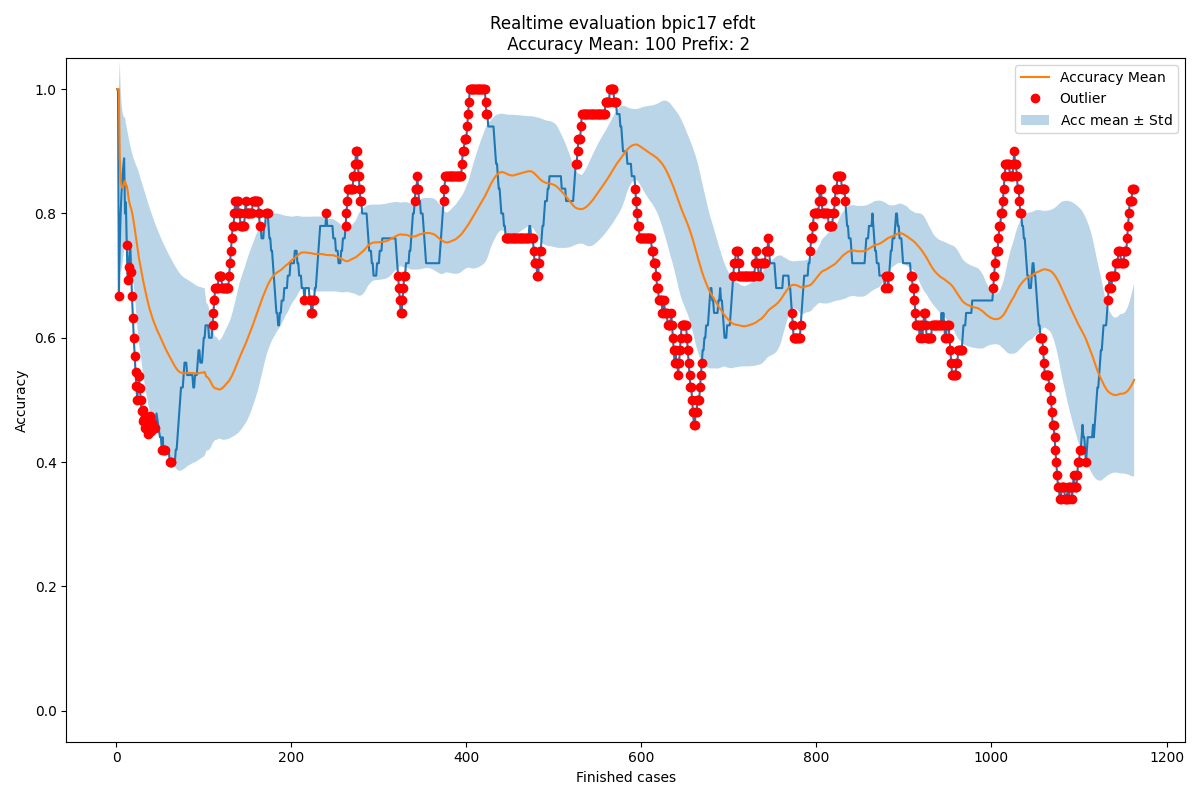

Source data for this figure (header and first rows):
Acc mean, Acc std, New observation, Normality, Time
1.0, 0.0, 1.0, True, 2016-02-27 23:57:18
1.0, 0.0, 1.0, True, 2016-02-29 23:34:50
1.0, 0.0, 0.6667, False, 2016-03-03 01:13:22
0.8889, 0.1571, 0.75, True, 2016-03-03 16:53:55
0.8542, 0.1488, 0.8, True, 2016-03-04 00:49:24
0.8433, 0.1348, 0.8333, True, 2016-03-04 20:53:47
0.8417, 0.1231, 0.8571, True, 2016-03-05 03:54:49
0.8439, 0.1141, 0.875, True, 2016-03-05 21:19:37
0.8478, 0.1073, 0.8889, True, 2016-03-07 17:56:02
0.8523, 0.1019, 0.8, True, 2016-03-07 19:56:52
0.8471, 0.09798, 0.8182, True, 2016-03-07 21:49:22
0.8445, 0.09379, 0.75, False, 2016-03-07 22:07:40
0.8366, 0.09351, 0.6923, False, 2016-03-08 00:36:53
0.8255, 0.09773, 0.7143, False, 2016-03-08 18:11:50
0.8176, 0.09843, 0.7333, True, 2016-03-08 18:16:46
0.8119, 0.09739, 0.75, True, 2016-03-08 21:39:49
0.8081, 0.09548, 0.7059, False, 2016-03-08 22:10:49
0.8021, 0.0957, 0.6667, False, 2016-03-08 22:12:49
0.7945, 0.09804, 0.6316, False, 2016-03-08 22:19:28
0.786, 0.1021, 0.6, False, 2016-03-08 23:50:01
0.7767, 0.1075, 0.5714, False, 2016-03-08 23:55:02
0.7669, 0.1136, 0.5455, False, 2016-03-09 17:51:58
0.7568, 0.1202, 0.5217, False, 2016-03-09 19:35:12
0.7466, 0.127, 0.5, False, 2016-03-09 21:02:12
0.7363, 0.1337, 0.52, False, 2016-03-09 23:16:46
0.7277, 0.1377, 0.5385, False, 2016-03-09 23:43:05
0.7204, 0.1398, 0.5185, False, 2016-03-10 00:55:26
0.7129, 0.1424, 0.5, False, 2016-03-10 04:36:23
0.7053, 0.1453, 0.4828, False, 2016-03-10 18:21:24
0.6976, 0.1485, 0.4667, False, 2016-03-10 20:00:16
0.6899, 0.1517, 0.4839, False, 2016-03-10 20:59:18
0.6833, 0.1537, 0.4688, False, 2016-03-10 22:07:01
0.6766, 0.1558, 0.4545, False, 2016-03-10 23:19:05
0.6699, 0.158, 0.4706, False, 2016-03-10 23:21:48
0.664, 0.1593, 0.4571, False, 2016-03-10 23:45:13
0.6581, 0.1607, 0.4444, False, 2016-03-11 00:13:32
0.6522, 0.1623, 0.4595, False, 2016-03-11 00:13:56
0.6469, 0.1632, 0.4737, False, 2016-03-11 02:01:45
0.6424, 0.1634, 0.4615, False, 2016-03-11 17:58:30
0.6378, 0.1638, 0.45, False, 2016-03-11 19:49:42
0.6331, 0.1643, 0.4634, False, 2016-03-11 21:43:24
0.6289, 0.1644, 0.4762, True, 2016-03-11 22:07:34
0.6253, 0.1641, 0.4651, True, 2016-03-12 01:00:52
0.6216, 0.164, 0.4545, False, 2016-03-12 22:28:44
0.6178, 0.164, 0.4667, True, 2016-03-14 18:18:24
0.6144, 0.1637, 0.4783, True, 2016-03-14 20:44:07
0.6114, 0.1631, 0.4681, True, 2016-03-14 21:47:13
0.6084, 0.1627, 0.4583, True, 2016-03-14 22:00:55
0.6053, 0.1624, 0.449, True, 2016-03-14 22:02:32
0.6021, 0.1623, 0.44, True, 2016-03-14 22:03:45
0.5988, 0.1622, 0.44, True, 2016-03-14 23:01:43
0.5957, 0.1621, 0.42, False, 2016-03-14 23:44:58
0.5923, 0.1624, 0.44, True, 2016-03-15 02:09:53
0.5895, 0.1622, 0.42, False, 2016-03-15 16:40:07
0.5863, 0.1623, 0.42, False, 2016-03-15 18:00:10
0.5833, 0.1623, 0.42, False, 2016-03-15 19:59:53
0.5804, 0.1623, 0.42, True, 2016-03-15 20:01:18
0.5776, 0.1622, 0.42, True, 2016-03-15 20:20:06
0.5749, 0.1621, 0.42, True, 2016-03-15 20:59:07
0.5722, 0.162, 0.42, True, 2016-03-15 22:04:49
... 1,104 more rows
